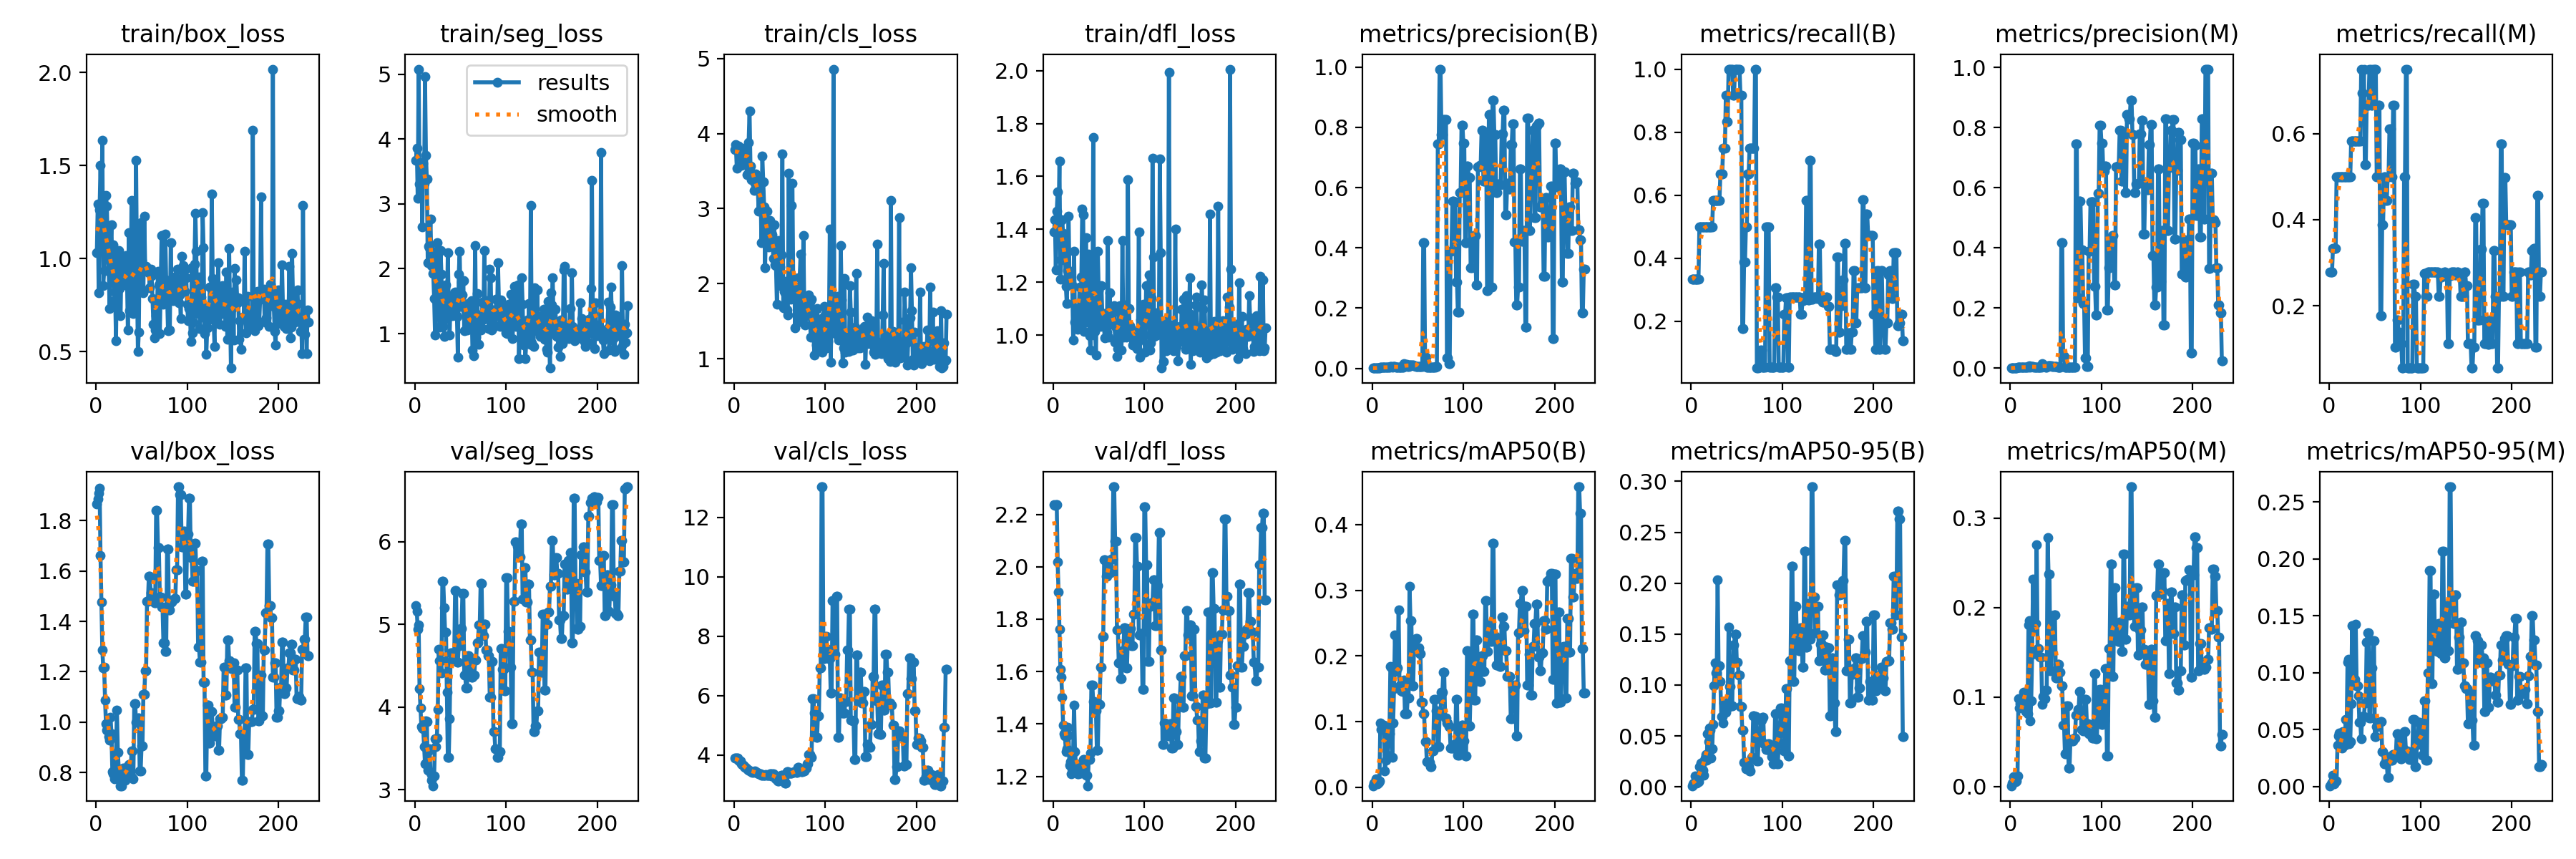

Values plotted in this chart, from the file beside it:
epoch, train/box_loss, train/seg_loss, train/cls_loss, train/dfl_loss, metrics/precision(B), metrics/recall(B), metrics/mAP50(B), metrics/mAP50-95(B), metrics/precision(M), metrics/recall(M), metrics/mAP50(M), metrics/mAP50-95(M), val/box_loss, val/seg_loss, val/cls_loss, val/dfl_loss, lr/pg0, lr/pg1, lr/pg2
1, 1.032, 3.674, 3.786, 1.391, 0.00098, 0.3333, 0.00235, 0.00107, 0.00073, 0.2778, 0.0009, 0.00067, 1.865, 5.231, 3.887, 2.237, 0.0001, 0.0001, 0.0001
2, 1.294, 3.861, 3.852, 1.435, 0.00092, 0.3333, 0.00641, 0.00304, 0.00069, 0.2778, 0.00382, 0.00266, 1.886, 5.155, 3.896, 2.233, 0.0003, 0.0003, 0.0003
3, 0.8171, 3.088, 3.542, 1.247, 0.00093, 0.3333, 0.00523, 0.00336, 0.00069, 0.2778, 0.00392, 0.00333, 1.908, 4.943, 3.888, 2.236, 0.0005, 0.0005, 0.0005
4, 1.262, 5.077, 3.82, 1.467, 0.00092, 0.3333, 0.01265, 0.01036, 0.00092, 0.3333, 0.01135, 0.0099, 1.928, 4.992, 3.889, 2.237, 0.0006999, 0.0006999, 0.0006999
5, 1.501, 3.312, 3.83, 1.541, 0.00093, 0.3333, 0.01172, 0.00428, 0.00093, 0.3333, 0.00792, 0.00246, 1.662, 4.227, 3.826, 2.018, 0.0008999, 0.0008999, 0.0008999
6, 1.237, 3.515, 3.781, 1.431, 0.00093, 0.3333, 0.00526, 0.00385, 0.00093, 0.3333, 0.00526, 0.00381, 1.477, 3.993, 3.788, 1.903, 0.0011, 0.0011, 0.0011
7, 1.635, 3.635, 3.809, 1.657, 0.00093, 0.3333, 0.00751, 0.00529, 0.00093, 0.3333, 0.00598, 0.00499, 1.286, 3.764, 3.791, 1.762, 0.0013, 0.0013, 0.0013
8, 0.8551, 2.643, 3.576, 1.211, 0.00094, 0.3333, 0.0092, 0.00493, 0.00332, 0.5, 0.01169, 0.00515, 1.216, 3.748, 3.701, 1.609, 0.0015, 0.0015, 0.0015
9, 0.9346, 3.63, 3.715, 1.284, 0.00292, 0.5, 0.09822, 0.02011, 0.00292, 0.5, 0.09855, 0.03639, 1.217, 3.738, 3.676, 1.579, 0.0017, 0.0017, 0.0017
10, 1.1, 3.321, 3.609, 1.436, 0.00398, 0.5, 0.08806, 0.01188, 0.00398, 0.5, 0.08814, 0.04459, 1.087, 3.526, 3.665, 1.502, 0.001899, 0.001899, 0.001899
11, 1.339, 4.958, 3.801, 1.384, 0.00427, 0.5, 0.09261, 0.02302, 0.00427, 0.5, 0.09261, 0.04682, 0.9948, 3.31, 3.595, 1.395, 0.002099, 0.002099, 0.002099
12, 1.283, 3.746, 3.784, 1.353, 0.00414, 0.5, 0.09312, 0.02394, 0.00414, 0.5, 0.09312, 0.04016, 0.9691, 3.837, 3.577, 1.364, 0.002299, 0.002299, 0.002299
13, 1.034, 3.38, 3.778, 1.33, 0.0033, 0.5, 0.09503, 0.01644, 0.0033, 0.5, 0.09503, 0.04014, 0.9682, 3.829, 3.574, 1.353, 0.002499, 0.002499, 0.002499
14, 0.9333, 2.098, 3.456, 1.184, 0.00285, 0.5, 0.02525, 0.01131, 0.00285, 0.5, 0.09711, 0.03389, 0.9425, 3.235, 3.541, 1.295, 0.002699, 0.002699, 0.002699
15, 0.7303, 2.343, 3.453, 1.119, 0.00287, 0.5, 0.04089, 0.02853, 0.00287, 0.5, 0.1054, 0.04834, 0.9293, 3.47, 3.502, 1.306, 0.002899, 0.002899, 0.002899
16, 1.035, 2.326, 3.878, 1.244, 0.00269, 0.5, 0.09302, 0.032, 0.00269, 0.5, 0.09314, 0.04176, 1.021, 3.5, 3.484, 1.387, 0.003099, 0.003099, 0.003099
17, 1.182, 2.771, 4.299, 1.45, 0.00262, 0.5, 0.04936, 0.02596, 0.00262, 0.5, 0.0839, 0.03612, 0.9547, 3.199, 3.47, 1.357, 0.003298, 0.003298, 0.003298
18, 0.9066, 2.046, 3.569, 1.206, 0.00325, 0.5, 0.07111, 0.05197, 0.00325, 0.5, 0.1042, 0.05877, 0.804, 3.113, 3.46, 1.242, 0.003498, 0.003498, 0.003498
19, 1.076, 2.265, 3.386, 1.241, 0.00287, 0.5, 0.08157, 0.04418, 0.00287, 0.5, 0.08157, 0.047, 0.7965, 3.151, 3.448, 1.257, 0.003698, 0.003698, 0.003698
20, 0.7755, 1.928, 3.413, 1.193, 0.0051, 0.5, 0.1844, 0.05755, 0.0051, 0.5, 0.1806, 0.1095, 0.7742, 3.048, 3.425, 1.209, 0.003898, 0.003898, 0.003898
21, 0.8215, 1.543, 3.404, 1.191, 0.00709, 0.5, 0.1825, 0.05533, 0.00709, 0.5, 0.1857, 0.1116, 0.8129, 3.169, 3.426, 1.228, 0.004097, 0.004097, 0.004097
22, 0.5601, 0.9764, 3.242, 0.9824, 0.00388, 0.5, 0.04571, 0.02849, 0.00388, 0.5, 0.07335, 0.0378, 0.8762, 3.617, 3.447, 1.291, 0.004297, 0.004297, 0.004297
23, 0.9712, 1.879, 3.335, 1.318, 0.006, 0.5, 0.09793, 0.03715, 0.006, 0.5, 0.09598, 0.03951, 1.049, 3.52, 3.463, 1.473, 0.004497, 0.004497, 0.004497
24, 1.022, 2.407, 3.463, 1.05, 0.00676, 0.5833, 0.1507, 0.06115, 0.00676, 0.5833, 0.1477, 0.07266, 0.8808, 3.627, 3.42, 1.294, 0.004696, 0.004696, 0.004696
25, 1.043, 1.914, 3.413, 1.071, 0.00508, 0.5833, 0.2321, 0.09914, 0.00508, 0.5833, 0.2321, 0.1411, 0.8155, 3.97, 3.409, 1.249, 0.004896, 0.004896, 0.004896
26, 0.839, 1.724, 3.277, 1.101, 0.00447, 0.5833, 0.1761, 0.1215, 0.00447, 0.5833, 0.1761, 0.1011, 0.8005, 4.697, 3.384, 1.219, 0.005096, 0.005096, 0.005096
27, 0.6919, 1.102, 2.969, 1.022, 0.00409, 0.5833, 0.1824, 0.112, 0.00409, 0.5833, 0.1824, 0.09418, 0.7479, 4.559, 3.373, 1.209, 0.005295, 0.005295, 0.005295
28, 0.9923, 2.278, 3.23, 1.052, 0.00409, 0.5833, 0.1824, 0.112, 0.00409, 0.5833, 0.1824, 0.09418, 0.7479, 4.559, 3.373, 1.209, 0.005495, 0.005495, 0.005495
29, 0.9217, 1.914, 3.374, 1.182, 0.00412, 0.5833, 0.2705, 0.2036, 0.00412, 0.5833, 0.2705, 0.1427, 0.786, 4.41, 3.362, 1.212, 0.005695, 0.005695, 0.005695
30, 0.9729, 1.182, 2.547, 1.027, 0.00373, 0.5833, 0.1542, 0.1188, 0.00373, 0.5833, 0.1542, 0.08829, 0.8192, 5.521, 3.329, 1.244, 0.005894, 0.005894, 0.005894
31, 0.9121, 1.115, 3.702, 1.22, 0.00373, 0.5833, 0.1542, 0.1188, 0.00373, 0.5833, 0.1542, 0.08829, 0.8192, 5.521, 3.329, 1.244, 0.006094, 0.006094, 0.006094
32, 0.8585, 0.9585, 3.354, 1.477, 0.00414, 0.6667, 0.1467, 0.1032, 0.00329, 0.5833, 0.1458, 0.07983, 0.7703, 5.199, 3.316, 1.213, 0.006294, 0.006294, 0.006294
33, 1.018, 1.738, 3.022, 1.454, 0.00391, 0.6667, 0.1462, 0.06938, 0.00322, 0.5833, 0.1449, 0.05647, 0.7922, 4.911, 3.307, 1.264, 0.006493, 0.006493, 0.006493
34, 0.9096, 1.748, 2.212, 1.014, 0.00391, 0.6667, 0.1462, 0.06938, 0.00322, 0.5833, 0.1449, 0.05647, 0.7922, 4.911, 3.307, 1.264, 0.006693, 0.006693, 0.006693
35, 0.617, 1.241, 2.696, 1.062, 0.01506, 0.75, 0.1634, 0.06261, 0.01506, 0.75, 0.09175, 0.04227, 0.8226, 4.18, 3.344, 1.259, 0.006892, 0.006892, 0.006892
36, 1.139, 2.244, 2.969, 1.369, 0.01032, 0.75, 0.1117, 0.08223, 0.00998, 0.6944, 0.1009, 0.06161, 0.8325, 3.391, 3.313, 1.205, 0.007092, 0.007092, 0.007092
37, 0.7218, 1.414, 2.519, 1.05, 0.01032, 0.75, 0.1117, 0.08223, 0.00998, 0.6944, 0.1009, 0.06161, 0.8325, 3.391, 3.313, 1.205, 0.007291, 0.007291, 0.007291
38, 0.7403, 0.984, 2.492, 1.064, 0.01243, 0.9167, 0.1122, 0.07297, 0.00895, 0.75, 0.09851, 0.06164, 0.788, 3.856, 3.316, 1.164, 0.007491, 0.007491, 0.007491
39, 1.315, 1.573, 2.847, 1.307, 0.00611, 0.8333, 0.1358, 0.0778, 0.00257, 0.5278, 0.1077, 0.0734, 0.8872, 4.654, 3.355, 1.264, 0.00769, 0.00769, 0.00769
40, 0.8329, 1.502, 2.608, 0.9967, 0.00611, 0.8333, 0.1358, 0.0778, 0.00257, 0.5278, 0.1077, 0.0734, 0.8872, 4.654, 3.355, 1.264, 0.00789, 0.00789, 0.00789
41, 0.7065, 1.274, 2.679, 0.9442, 0.01178, 1, 0.3066, 0.1568, 0.00777, 0.6667, 0.2782, 0.1272, 0.7764, 4.568, 3.297, 1.289, 0.008089, 0.008089, 0.008089
42, 0.7437, 1.313, 2.65, 1.128, 0.00998, 1, 0.2543, 0.09822, 0.00747, 0.6667, 0.2373, 0.1349, 1.074, 4.585, 3.355, 1.549, 0.008289, 0.008289, 0.008289
43, 1.006, 1.625, 2.336, 1.02, 0.00998, 1, 0.2543, 0.09822, 0.00747, 0.6667, 0.2373, 0.1349, 1.074, 4.585, 3.355, 1.549, 0.008488, 0.008488, 0.008488
44, 1.528, 1.646, 2.789, 1.747, 0.01157, 1, 0.1546, 0.07949, 0.00906, 0.75, 0.1295, 0.06039, 0.9985, 5.414, 3.3, 1.485, 0.008688, 0.008688, 0.008688
45, 0.8963, 1.389, 2.252, 1.105, 0.01157, 1, 0.1546, 0.07949, 0.00906, 0.75, 0.1295, 0.06039, 0.9985, 5.414, 3.3, 1.485, 0.008887, 0.008887, 0.008887
46, 0.5008, 1.267, 2.238, 1.013, 0.00801, 0.9167, 0.2221, 0.139, 0.0059, 0.6667, 0.1911, 0.1041, 1.018, 4.546, 3.196, 1.449, 0.009087, 0.009087, 0.009087
47, 0.6048, 0.6421, 1.724, 0.9238, 0.00801, 0.9167, 0.2221, 0.139, 0.0059, 0.6667, 0.1911, 0.1041, 1.018, 4.546, 3.196, 1.449, 0.009286, 0.009286, 0.009286
48, 1.142, 1.917, 2.472, 1.185, 0.00681, 1, 0.2263, 0.1502, 0.00527, 0.75, 0.1922, 0.1281, 0.8055, 4.742, 3.113, 1.299, 0.009485, 0.009485, 0.009485
49, 1.192, 2.269, 2.576, 1.316, 0.00681, 1, 0.2263, 0.1502, 0.00527, 0.75, 0.1922, 0.1281, 0.8055, 4.742, 3.113, 1.299, 0.009685, 0.009685, 0.009685
50, 0.9914, 1.424, 2.223, 1.167, 0.00664, 1, 0.2122, 0.1226, 0.00532, 0.75, 0.1216, 0.04369, 0.9069, 4.948, 3.287, 1.474, 0.009884, 0.009884, 0.009884
51, 0.8274, 1.793, 1.974, 1.09, 0.00664, 1, 0.2122, 0.1226, 0.00532, 0.75, 0.1216, 0.04369, 0.9069, 4.948, 3.287, 1.474, 0.009983, 0.009983, 0.009983
52, 0.8183, 1.602, 2.387, 1.033, 0.00642, 1, 0.2039, 0.1098, 0.00423, 0.5, 0.1364, 0.05269, 1.109, 5.372, 3.306, 1.616, 0.009983, 0.009983, 0.009983
53, 1.229, 1.819, 3.732, 1.186, 0.00642, 1, 0.2039, 0.1098, 0.00423, 0.5, 0.1364, 0.05269, 1.109, 5.372, 3.306, 1.616, 0.009983, 0.009983, 0.009983
54, 0.9515, 1.047, 1.676, 1.071, 0.00613, 0.9167, 0.1293, 0.07867, 0.00461, 0.6667, 0.1277, 0.0565, 1.204, 4.386, 3.24, 1.734, 0.009983, 0.009983, 0.009983
55, 0.9608, 1.428, 1.902, 1.04, 0.00613, 0.9167, 0.1293, 0.07867, 0.00461, 0.6667, 0.1277, 0.0565, 1.204, 4.386, 3.24, 1.734, 0.009982, 0.009982, 0.009982
56, 0.9309, 1.357, 1.88, 1.081, 0.4169, 0.1771, 0.1123, 0.05569, 0.4169, 0.1771, 0.1123, 0.05686, 1.479, 4.231, 3.046, 2.028, 0.009982, 0.009982, 0.009982
57, 0.945, 1.06, 2.031, 0.9892, 0.4169, 0.1771, 0.1123, 0.05569, 0.4169, 0.1771, 0.1123, 0.05686, 1.479, 4.231, 3.046, 2.028, 0.009982, 0.009982, 0.009982
58, 0.9255, 1.462, 1.651, 1.025, 0.03815, 0.3889, 0.06912, 0.02373, 0.03815, 0.3889, 0.0687, 0.03091, 1.579, 4.622, 3.43, 1.964, 0.009981, 0.009981, 0.009981
59, 0.8442, 1.101, 1.588, 1.01, 0.03815, 0.3889, 0.06912, 0.02373, 0.03815, 0.3889, 0.0687, 0.03091, 1.579, 4.622, 3.43, 1.964, 0.009981, 0.009981, 0.009981
60, 0.9417, 1.156, 3.475, 1.357, 0.00279, 0.5, 0.03857, 0.01759, 0.00279, 0.5, 0.03676, 0.01968, 1.514, 4.516, 3.385, 2.004, 0.00998, 0.00998, 0.00998
... 173 more rows
